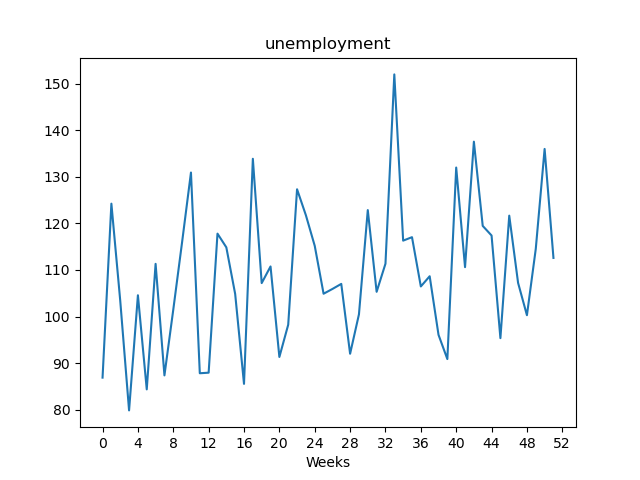

The table this chart was drawn from, first rows:
, value
Week1, 86.91
Week2, 124.2
Week3, 103.4
Week4, 79.88
Week5, 104.6
Week6, 84.39
Week7, 111.3
Week8, 87.39
Week9, 101.5
Week10, 116
Week11, 130.9
Week12, 87.85
Week13, 87.97
Week14, 117.8
Week15, 114.9
Week16, 104.9
Week17, 85.57
Week18, 133.9
Week19, 107.2
Week20, 110.8
Week21, 91.34
Week22, 98.26
Week23, 127.3
Week24, 121.7
Week25, 115.2
Week26, 104.9
Week27, 105.9
Week28, 107
Week29, 92.03
Week30, 100.5
Week31, 122.8
Week32, 105.3
Week33, 111.3
Week34, 152
Week35, 116.3
Week36, 117
Week37, 106.5
Week38, 108.7
Week39, 96.09
Week40, 90.89
Week41, 132
Week42, 110.6
Week43, 137.5
Week44, 119.5
Week45, 117.4
Week46, 95.38
Week47, 121.7
Week48, 107.2
Week49, 100.3
Week50, 114.5
Week51, 136
Week52, 112.6
